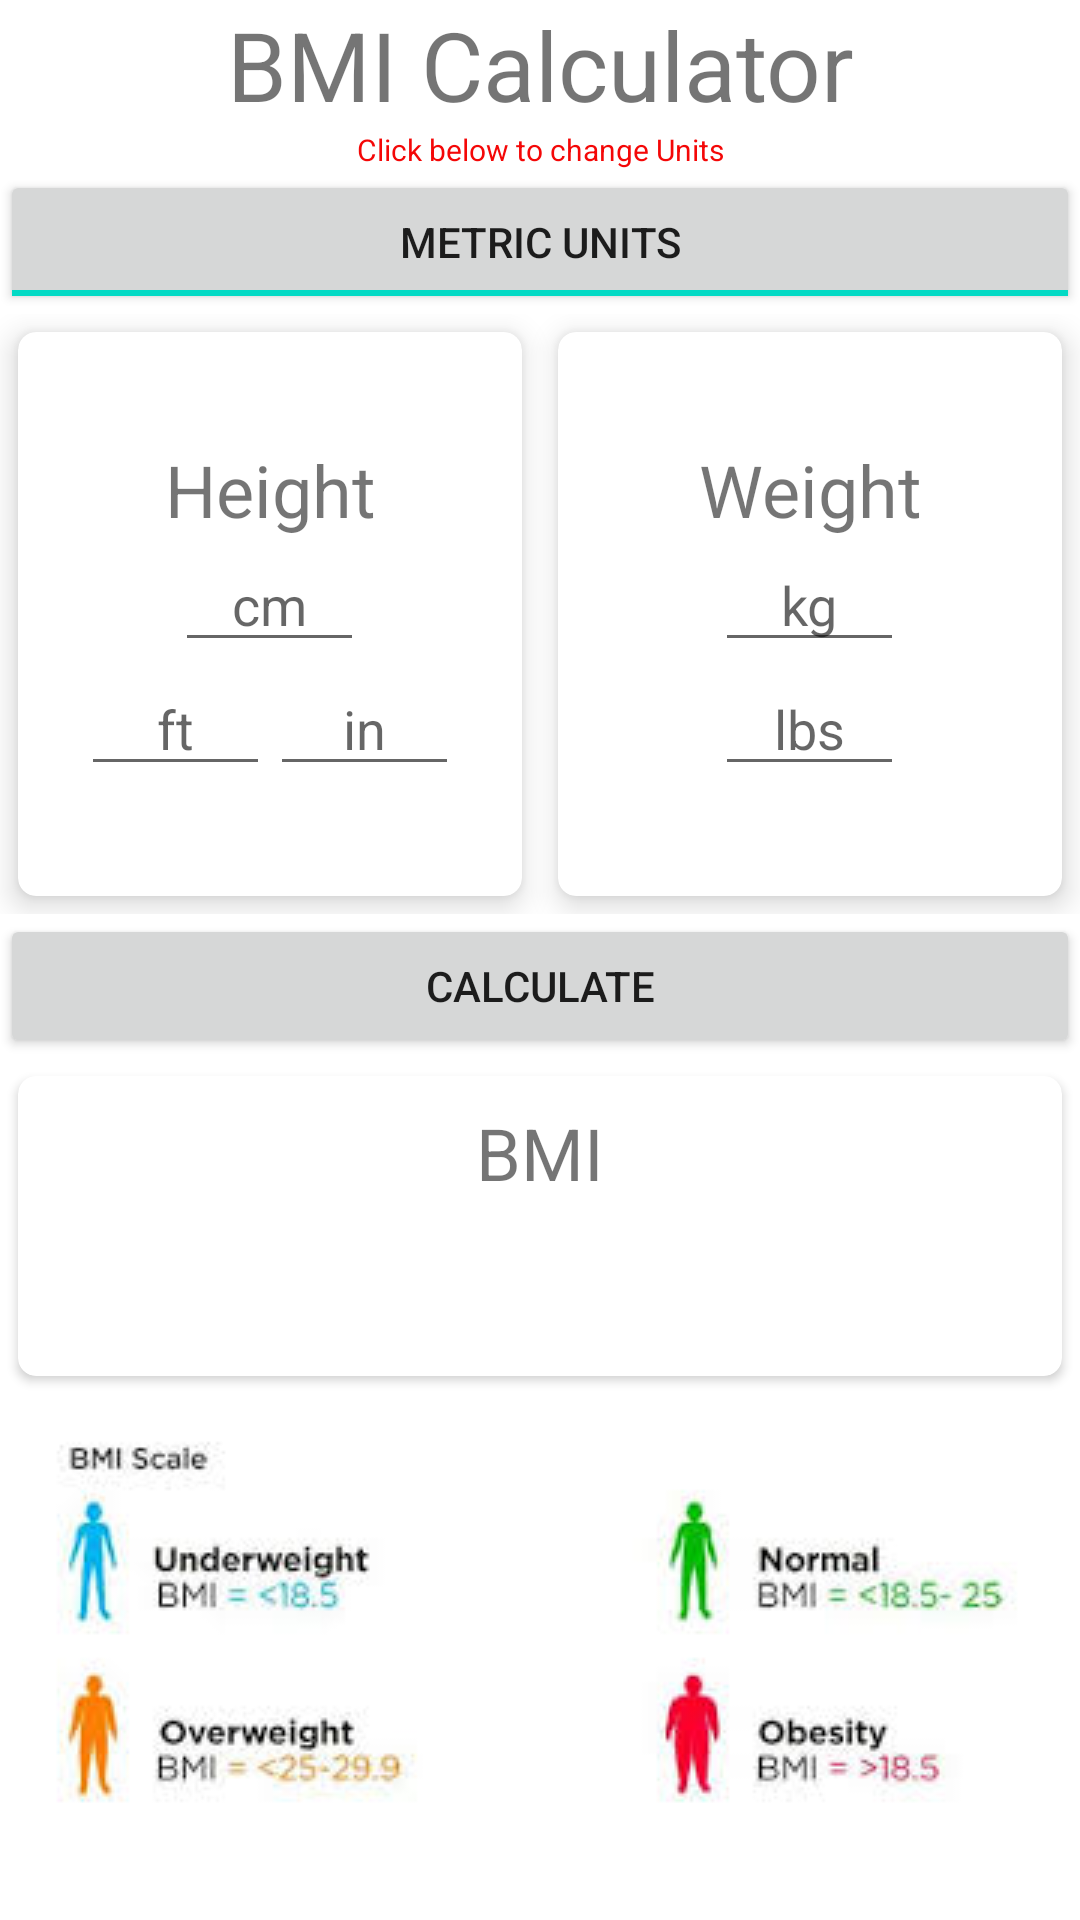

Write the Android layout XML for this screen, with the resource values it uses.
<!-- AndroidManifest.xml: application theme Theme.LearningTests -->
<!-- res/layout/activity_bmi.xml -->
<?xml version="1.0" encoding="utf-8"?>
<LinearLayout xmlns:android="http://schemas.android.com/apk/res/android"
    xmlns:tools="http://schemas.android.com/tools"
    android:layout_width="match_parent"
    android:layout_height="match_parent"
    xmlns:app="http://schemas.android.com/apk/res-auto"
    tools:context=".MainActivity"
    android:orientation="vertical">


    <TextView
        android:layout_width="match_parent"
        android:layout_height="wrap_content"
        android:gravity="center_horizontal"
        android:text="BMI Calculator"
        android:textSize="32sp"/>
    <TextView
        android:layout_width="match_parent"
        android:layout_height="wrap_content"
        android:gravity="center_horizontal"
        android:text="Click below to change Units"
        android:textColor="#F40707"
        android:textSize="10sp" />

    <ToggleButton
        android:id="@+id/activity_main_toggleunits"
        android:layout_width="match_parent"
        android:layout_height="wrap_content"
        android:checked="true"
        android:textOff="Imperial Units"
        android:textOn="Metric Units" />








    <LinearLayout
        android:layout_width="match_parent"
        android:layout_height="200dp"
        android:orientation="horizontal">

        <androidx.cardview.widget.CardView
            android:layout_width="0dp"
            android:layout_weight="0.5"
            android:layout_height="match_parent"
            android:layout_margin="6dp"
            app:cardElevation="6dp"
            app:cardCornerRadius="6dp">

            <LinearLayout
                android:layout_width="match_parent"
                android:layout_height="wrap_content"
                android:orientation="vertical"
                android:layout_gravity="center_vertical">

                <TextView
                    android:id="@+id/activity_main_heightlabel"
                    android:layout_width="match_parent"
                    android:layout_height="wrap_content"
                    android:gravity="center_horizontal"
                    android:text="Height"
                    android:textSize="24sp"/>

                <EditText
                    android:id="@+id/activity_main_heightcm"
                    android:layout_width="wrap_content"
                    android:layout_height="wrap_content"
                    android:ems="3"
                    android:inputType="numberDecimal"
                    android:layout_gravity="center_horizontal"
                    android:gravity="center_horizontal"
                    android:hint="cm"/>

                <LinearLayout
                    android:layout_width="match_parent"
                    android:layout_height="wrap_content"
                    android:orientation="horizontal"
                    android:gravity="center_horizontal">

                    <EditText
                        android:id="@+id/activity_main_heightfeet"
                        android:layout_width="wrap_content"
                        android:layout_height="wrap_content"
                        android:ems="3"
                        android:inputType="numberDecimal"
                        android:gravity="center_horizontal"
                        android:hint="ft"/>

                    <EditText
                        android:id="@+id/activity_main_heightinches"
                        android:layout_width="wrap_content"
                        android:layout_height="wrap_content"
                        android:ems="3"
                        android:inputType="numberDecimal"
                        android:gravity="center_horizontal"
                        android:hint="in"/>

                </LinearLayout>

            </LinearLayout>

        </androidx.cardview.widget.CardView>

        <androidx.cardview.widget.CardView
            android:layout_width="0dp"
            android:layout_weight="0.5"
            android:layout_height="match_parent"
            android:layout_margin="6dp"
            app:cardElevation="6dp"
            app:cardCornerRadius="6dp">

            <LinearLayout
                android:layout_width="match_parent"
                android:layout_height="wrap_content"
                android:orientation="vertical"
                android:layout_gravity="center_vertical">

                <TextView
                    android:id="@+id/activity_main_weightlabel"
                    android:layout_width="match_parent"
                    android:layout_height="wrap_content"
                    android:gravity="center_horizontal"
                    android:text="Weight"
                    android:textSize="24sp"/>

                <EditText
                    android:id="@+id/activity_main_weightkgs"
                    android:layout_width="wrap_content"
                    android:layout_height="wrap_content"
                    android:ems="3"
                    android:inputType="numberDecimal"
                    android:layout_gravity="center_horizontal"
                    android:gravity="center_horizontal"
                    android:hint="kg"/>

                <EditText
                    android:id="@+id/activity_main_weightlbs"
                    android:layout_width="wrap_content"
                    android:layout_height="wrap_content"
                    android:ems="3"
                    android:inputType="numberDecimal"
                    android:layout_gravity="center_horizontal"
                    android:gravity="center_horizontal"
                    android:hint="lbs"/>

            </LinearLayout>
        </androidx.cardview.widget.CardView>

    </LinearLayout>


    <Button
        android:id="@+id/activity_main_calculate"
        android:layout_width="match_parent"
        android:layout_height="wrap_content"
        android:layout_gravity="center_horizontal"
        android:text="Calculate" />





    <androidx.cardview.widget.CardView
        android:layout_width="match_parent"
        android:layout_height="100dp"
        app:cardCornerRadius="6dp"
        app:cardMaxElevation="6dp"
        android:layout_margin="6dp"
        android:id="@+id/activity_main_resultcard">

        <LinearLayout
            android:layout_width="match_parent"
            android:layout_height="wrap_content"
            android:orientation="vertical"
            android:layout_gravity="center_vertical">

            <TextView
                android:layout_width="match_parent"
                android:layout_height="wrap_content"
                android:gravity="center_horizontal"
                android:text="BMI"
                android:textSize="24sp"/>

            <TextView
                android:layout_width="match_parent"
                android:layout_height="wrap_content"
                android:layout_gravity="center_horizontal"
                android:gravity="center_horizontal"
                android:id="@+id/activity_main_bmi"
                android:textSize="20sp"/>

            <TextView
                android:layout_width="match_parent"
                android:layout_height="wrap_content"
                android:layout_gravity="center_horizontal"
                android:gravity="center_horizontal"
                android:id="@+id/activity_main_category"
                android:textSize="16sp"/>

        </LinearLayout>

    </androidx.cardview.widget.CardView>

    <ImageView
        android:id="@+id/imageView"
        android:layout_width="match_parent"
        android:layout_height="wrap_content"
        android:layout_gravity="center"
        android:foregroundGravity="center"
        app:srcCompat="@drawable/bmi_scale" />


</LinearLayout>
<!-- resources referenced by this layout -->
<resources>
  <!-- drawable bmi_scale: jpg bitmap (drawable, 6681 bytes) -->
  <style name="Theme.LearningTests" parent="Theme.MaterialComponents.DayNight.DarkActionBar">
          
          <item name="colorPrimary">@color/purple_500</item>
          <item name="colorPrimaryVariant">@color/purple_700</item>
          <item name="colorOnPrimary">@color/white</item>
          
          <item name="colorSecondary">@color/teal_200</item>
          <item name="colorSecondaryVariant">@color/teal_700</item>
          <item name="colorOnSecondary">@color/black</item>
          
          <item name="android:statusBarColor" tools:targetApi="l">?attr/colorPrimaryVariant</item>
          
      </style>
  <!-- not gathered from this repository: default colours our renderer supplied (Android Studio template values) -->
  <color name="purple_500">#FF6200EE</color>
  <color name="purple_700">#FF3700B3</color>
  <color name="teal_200">#FF03DAC5</color>
  <color name="teal_700">#FF018786</color>
  <color name="black">#FF000000</color>
  <color name="white">#FFFFFFFF</color>
</resources>
